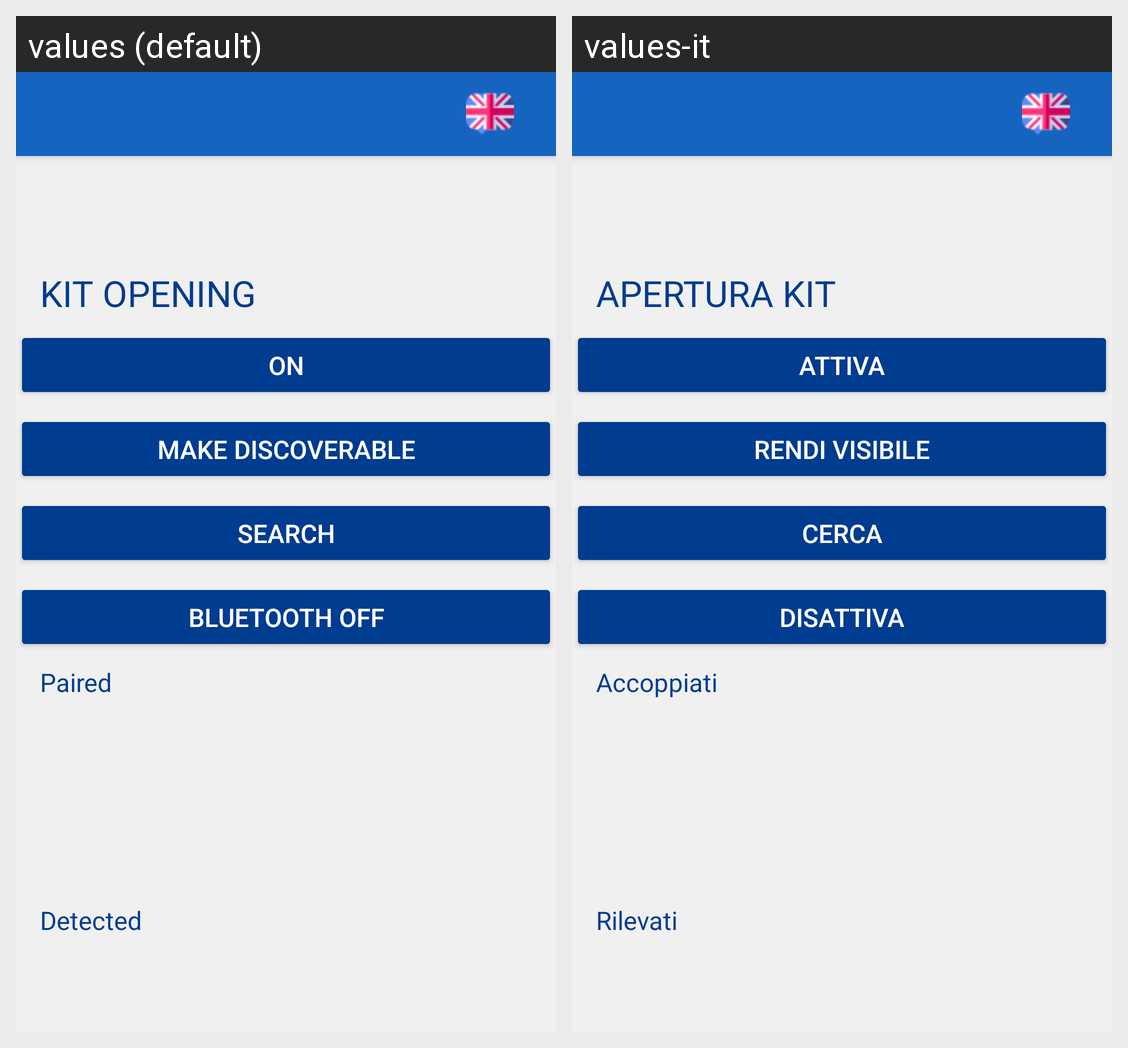

Strings drawn on this Android screen and how each of the app's shown locales translates them:
Android screen res/layout/activity_kit_opening.xml rendered under 2 locales, left to right: values (default), values-it. Device: Nexus 5 (rendered at 1080×1920; each locale shown at half size, 540×960, under a caption strip naming it); theme AppTheme.
Strings drawn on this screen, with the default value and each locale's value (text and hints the layout hard-codes, and strings that could not be matched under every locale, appear in the picture but are not listed):

kitOpening
  values: Kit opening
  values-it: Apertura kit

on
  values: ON
  values-it: Attiva

discoverable
  values: Make discoverable
  values-it: Rendi visibile

search
  values: Search
  values-it: Cerca

off
  values: Bluetooth Off
  values-it: Disattiva

detected
  values: Detected
  values-it: Rilevati

paired
  values: Paired
  values-it: Accoppiati
